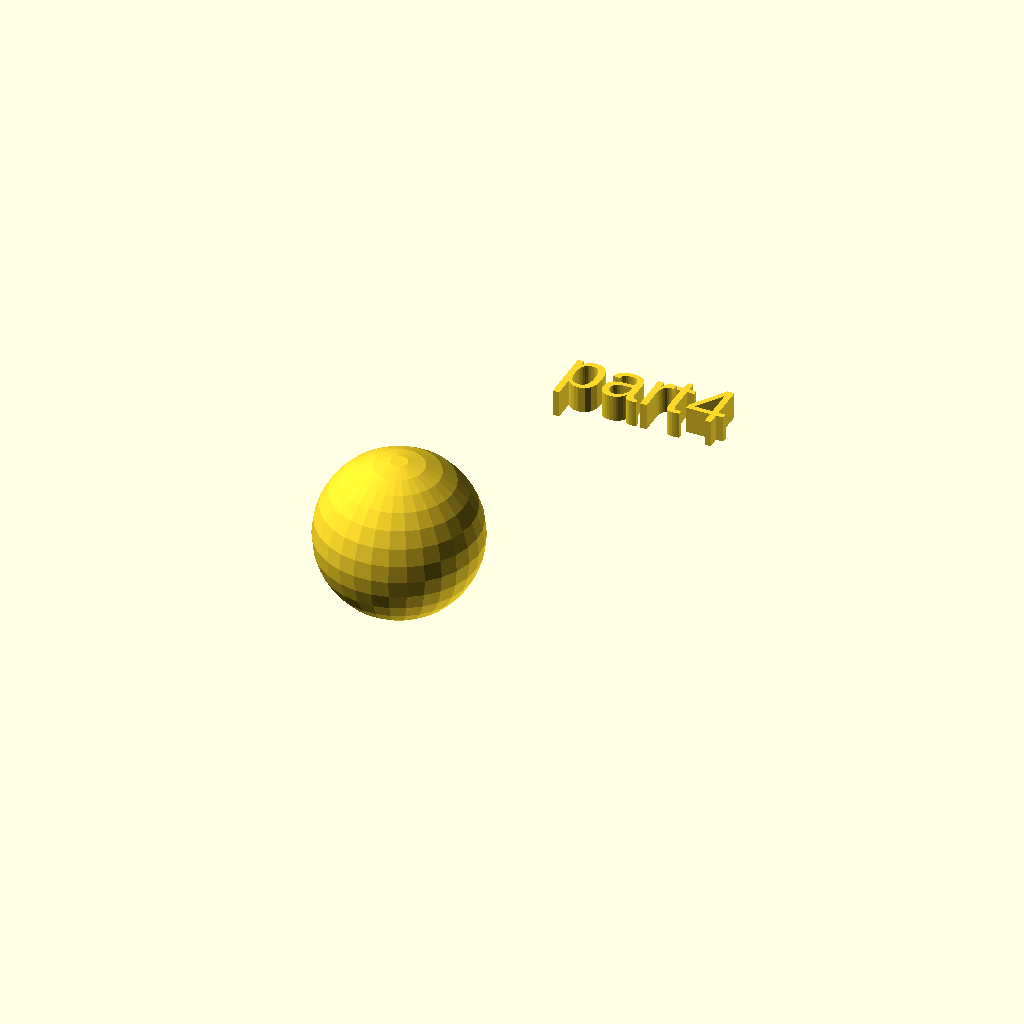
Cell 1 — every parameter at its default value.
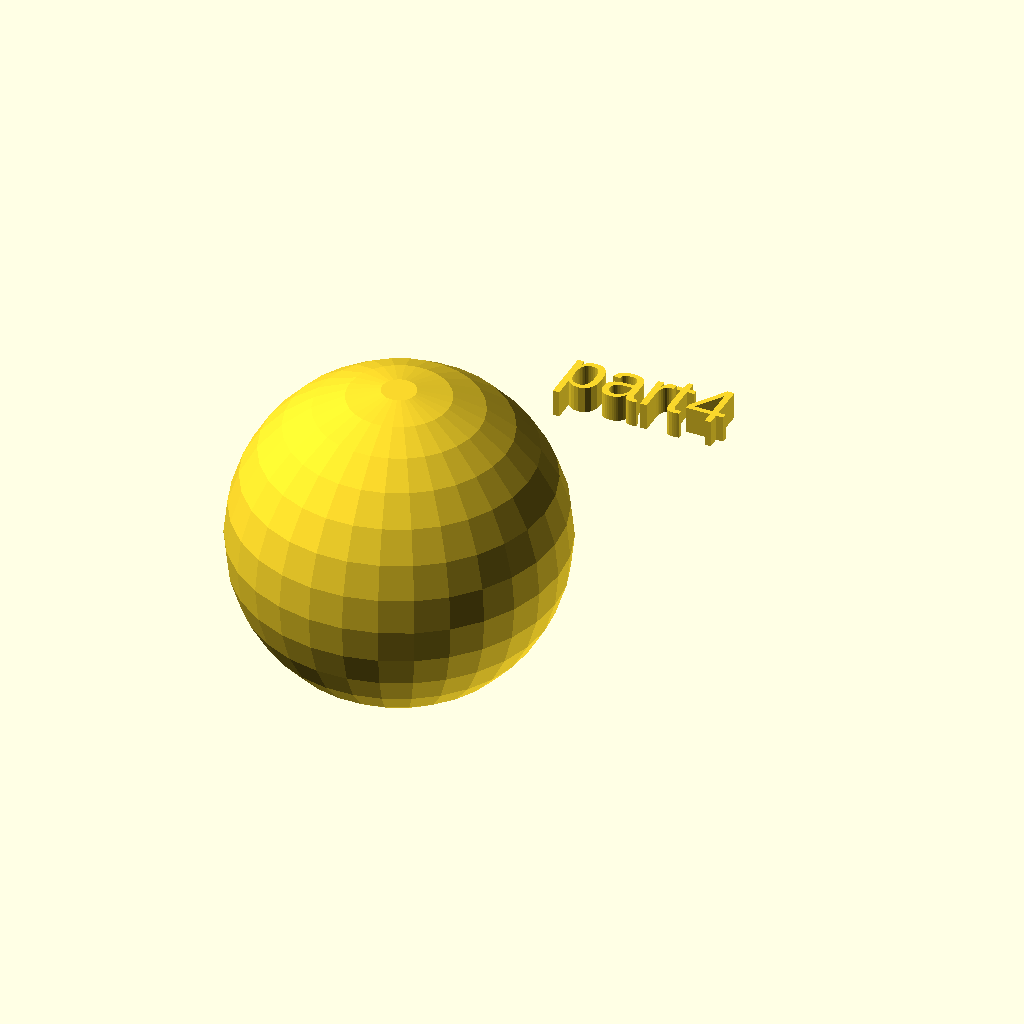
Cell 2: rad = 30 (everything else at default).
One fixed orthographic camera (rotation 55°, 0°, 25°; colour scheme Cornfield) for every cell.
The OpenSCAD source (docs/local_scad/000/004.scad):
//[CUSTOMIZATION]
// Radius
rad=15;
// Message
txt="part4";
// I love it
boolvar=true;
module __END_CUSTOMIZATIONS () { }
sphere(rad);
translate([20,20,20]) { linear_extrude(5) text(txt, font="Liberation Sans"); }
Customizer parameters (derived from the source; name, type, default, range or options):
rad: number, default 15
txt: string, default "part4"
boolvar: bool, default true
